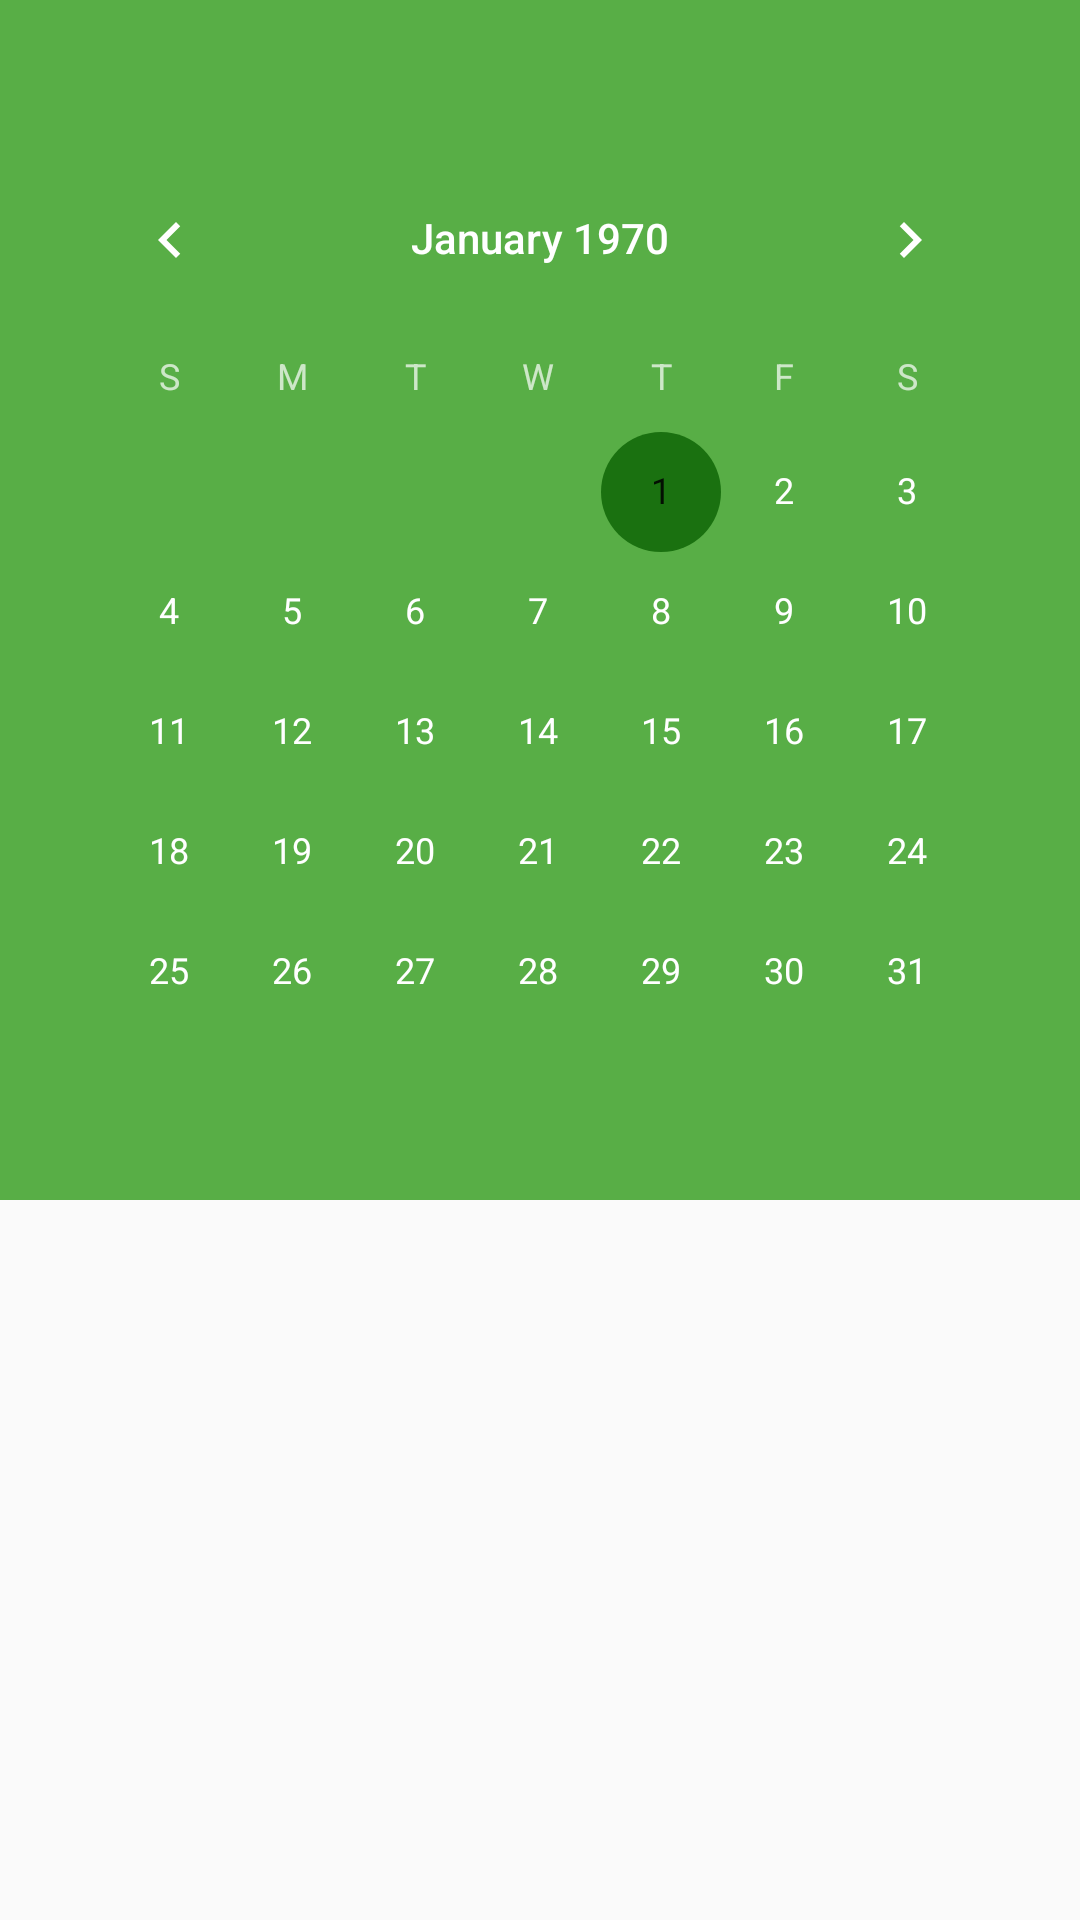

Write the Android layout XML for this screen, with the resource values it uses.
<!-- AndroidManifest.xml: application theme AppTheme -->
<!-- res/layout/fragment_meals.xml -->
<?xml version="1.0" encoding="utf-8"?>
<android.support.design.widget.CoordinatorLayout
    xmlns:android="http://schemas.android.com/apk/res/android"
    xmlns:tools="http://schemas.android.com/tools"
    android:layout_width="match_parent"
    android:layout_height="match_parent"
    android:fitsSystemWindows="true"
    xmlns:app="http://schemas.android.com/apk/res-auto"
    tools:context=".fragments.MealsFragment">

    <android.support.design.widget.AppBarLayout
        android:id="@+id/calendar_app_bar"
        android:layout_width="match_parent"
        android:layout_height="400dp"
        android:fitsSystemWindows="true"
        android:theme="@style/AppTheme.AppBarOverlay">

        <android.support.design.widget.CollapsingToolbarLayout
            android:id="@+id/calendar_toolbar_layout"
            android:layout_width="match_parent"
            android:layout_height="match_parent"
            android:fitsSystemWindows="true"
            app:contentScrim="?attr/colorPrimary"
            app:layout_scrollFlags="scroll|exitUntilCollapsed"
            app:toolbarId="@+id/calendar_toolbar">

            <android.support.v7.widget.Toolbar
                android:id="@+id/calendar_toolbar"
                android:layout_width="match_parent"
                android:layout_height="?attr/actionBarSize"
                app:layout_collapseMode="pin"
                app:popupTheme="@style/AppTheme.PopupOverlay" />

            <LinearLayout
                android:layout_margin="16dp"
                android:id="@+id/activity_calendar_ll"
                android:layout_width="match_parent"
                android:layout_height="wrap_content"
                app:layout_collapseMode="parallax"
                android:orientation="vertical"
                android:layout_gravity="bottom">

                <CalendarView
                    android:id="@+id/calendar_cv"
                    android:layout_width="match_parent"
                    android:layout_height="wrap_content"/>

            </LinearLayout>

        </android.support.design.widget.CollapsingToolbarLayout>
    </android.support.design.widget.AppBarLayout>

    <include layout="@layout/content_meal"/>

</android.support.design.widget.CoordinatorLayout>
<!-- res/layout/content_meal.xml (included above) -->
<?xml version="1.0" encoding="utf-8"?>
<android.support.v4.widget.NestedScrollView
    android:layout_width="match_parent"
    android:layout_height="match_parent"
    xmlns:tools="http://schemas.android.com/tools"
    xmlns:app="http://schemas.android.com/apk/res-auto"
    app:layout_behavior="@string/appbar_scrolling_view_behavior"
    xmlns:android="http://schemas.android.com/apk/res/android"
    tools:context=".fragments.MealsFragment"
    tools:showIn="@layout/fragment_meals"
    >

    <android.support.v7.widget.RecyclerView
        android:id="@+id/meals_recycle_view"
        android:layout_width="match_parent"
        android:layout_height="match_parent"/>

    
        
        

        
            
            
            
            
            
            
            
            
            

    



    
    

    




</android.support.v4.widget.NestedScrollView>
<!-- resources referenced by this layout -->
<resources>
  <style name="AppTheme.AppBarOverlay" parent="ThemeOverlay.AppCompat.Dark.ActionBar" />
  <style name="AppTheme.PopupOverlay" parent="ThemeOverlay.AppCompat.Light" />
  <style name="AppTheme" parent="Theme.AppCompat.Light.NoActionBar">
          
          <item name="colorPrimary">@color/colorPrimary</item>
          <item name="colorPrimaryDark">@color/colorPrimaryDark</item>
          <item name="colorAccent">@color/colorAccent</item>
          <item name="android:windowTranslucentStatus">true</item>
      </style>
  <color name="colorPrimary">#58ae46</color>
  <color name="colorPrimaryDark">#20ab20</color>
  <color name="colorAccent">#1a7110</color>
</resources>
